The GitHub repository arfianaja/deteksi_jenis_awan contains a labelled image folder "training" with 5 categories: cumulunimbus, cumulus, nimbostratus, stratocumulus, stratus. Examples follow, each with its label.

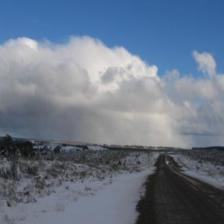
Label: stratocumulus

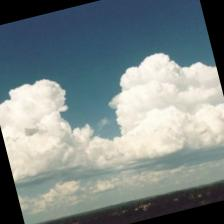
Label: cumulus

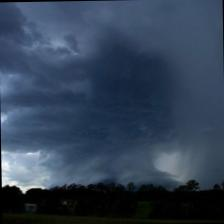
Label: cumulunimbus

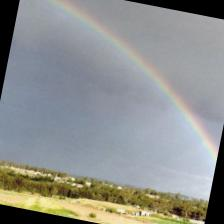
Label: nimbostratus

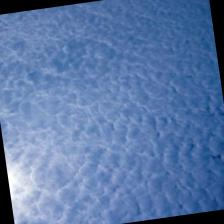
Label: stratus

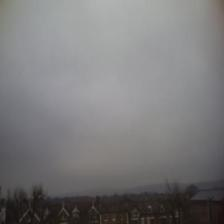
Label: stratus
